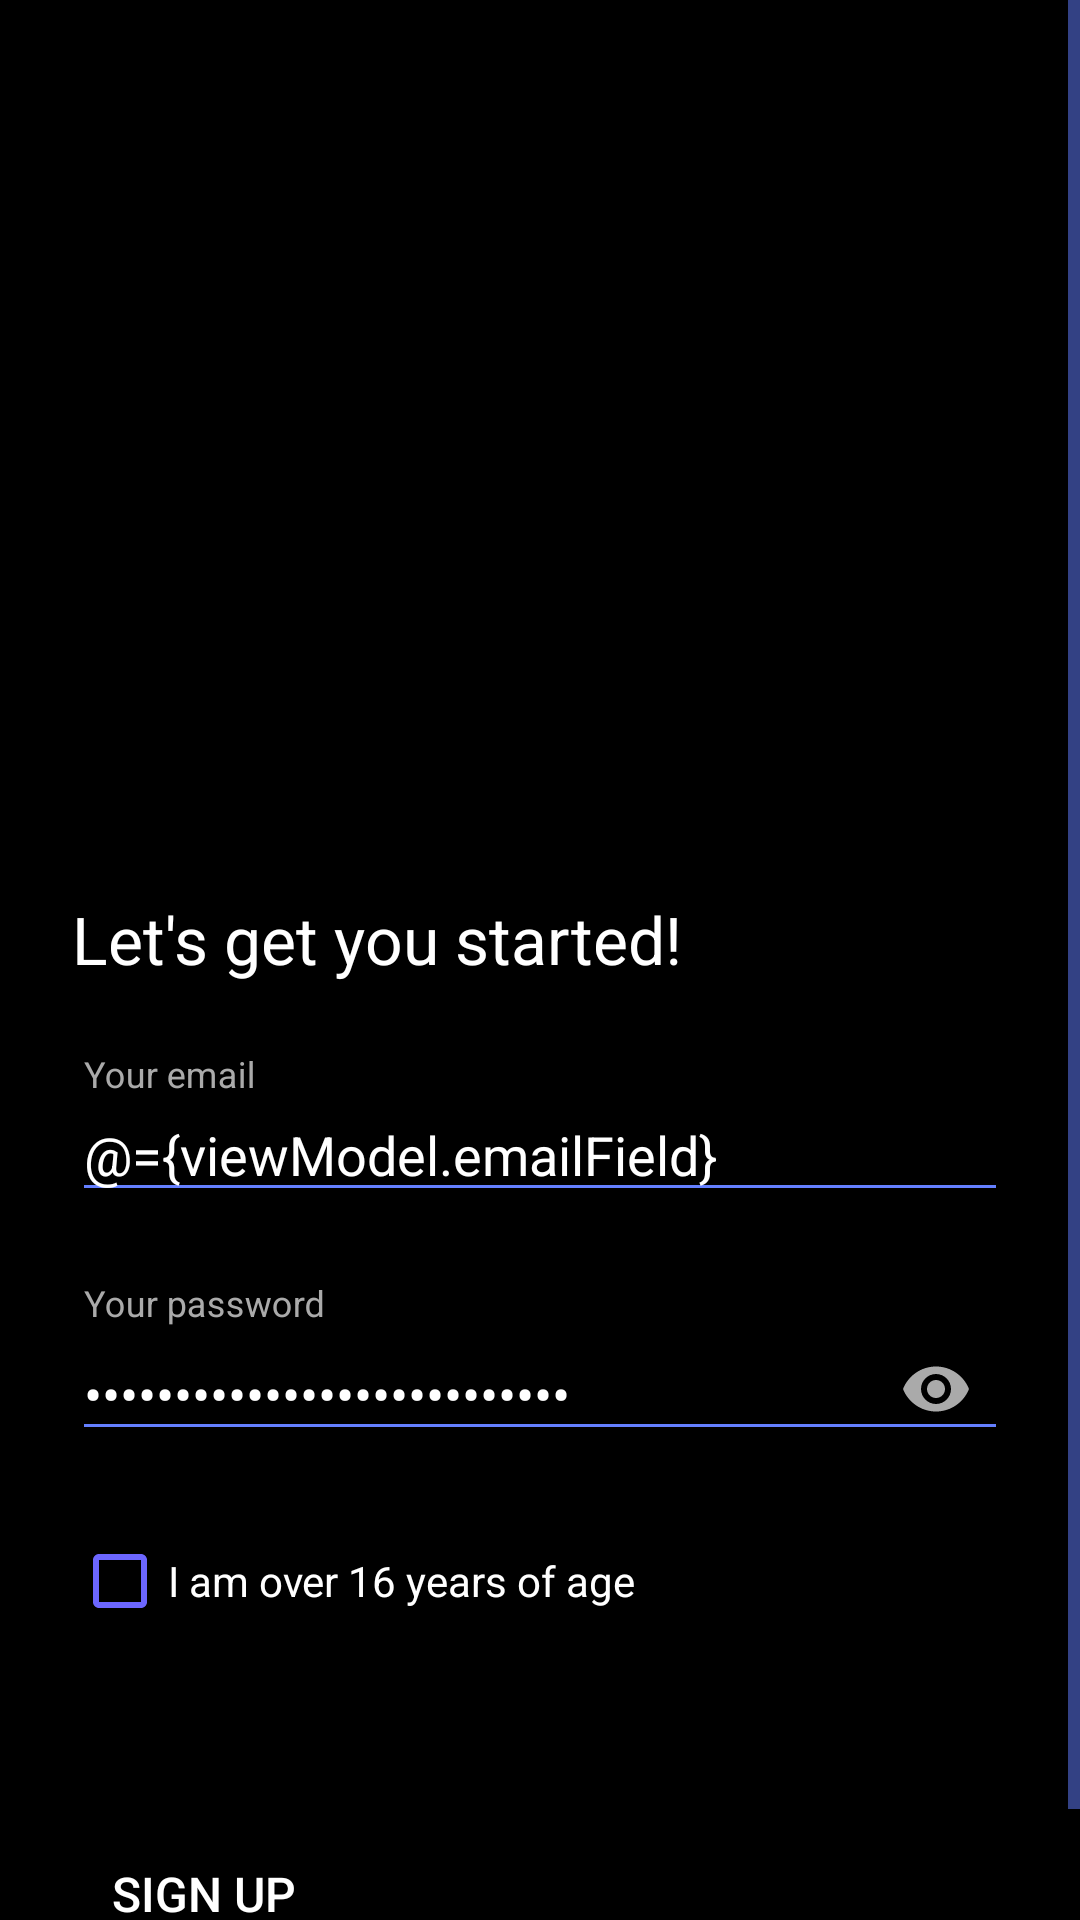

Write the Android layout XML for this screen, with the resource values it uses.
<!-- AndroidManifest.xml: activity theme Theme.NoActionBar -->
<!-- res/layout/activity_sign_in.xml -->
<?xml version="1.0" encoding="utf-8"?>
<layout xmlns:android="http://schemas.android.com/apk/res/android">

    <ScrollView xmlns:app="http://schemas.android.com/apk/res-auto"
        xmlns:tools="http://schemas.android.com/tools"
        android:layout_width="match_parent"
        android:layout_height="match_parent"
        android:background="@color/black">

        <androidx.constraintlayout.widget.ConstraintLayout
            android:layout_width="match_parent"
            android:layout_height="wrap_content"
            android:paddingBottom="@dimen/default_margin"
            tools:context=".activity.SignInActivity">

            <androidx.appcompat.widget.AppCompatButton
                android:id="@+id/signUpButton"
                android:layout_width="wrap_content"
                android:layout_height="wrap_content"
                android:layout_margin="@dimen/default_margin"
                android:layout_marginStart="@dimen/default_margin"
                android:background="@android:color/transparent"
                android:text="@string/sign_up"
                android:textColor="@color/white"
                android:textSize="@dimen/text_size_16"
                android:onClick="@{() -> viewModel.doSignUp()}"
                app:layout_constraintStart_toStartOf="parent"
                app:layout_constraintTop_toBottomOf="@id/termTextView" />

            <androidx.appcompat.widget.AppCompatCheckBox
                android:id="@+id/signupCheckbox"
                android:layout_width="wrap_content"
                android:layout_height="wrap_content"
                android:layout_marginTop="@dimen/default_margin"
                android:buttonTint="@color/checkbox_color"
                android:text="@string/login_checkbox_title"
                android:textColor="@color/white"
                android:textSize="@dimen/text_size_14"
                app:layout_constraintStart_toStartOf="@id/passwordInputLayout"
                app:layout_constraintTop_toBottomOf="@id/passwordInputLayout" />

            <androidx.appcompat.widget.AppCompatImageButton
                android:id="@+id/signInButton"
                android:layout_width="wrap_content"
                android:layout_height="wrap_content"
                android:layout_marginEnd="@dimen/default_margin"
                android:background="@android:color/transparent"
                android:onClick="@{() -> viewModel.doSignIn()}"
                android:src="@drawable/sign_in_icon"
                app:layout_constraintBottom_toBottomOf="@id/signUpButton"
                app:layout_constraintEnd_toEndOf="parent"
                app:layout_constraintTop_toTopOf="@id/signUpButton"/>

            <androidx.appcompat.widget.AppCompatImageView
                android:id="@+id/loginImageView"
                android:layout_width="match_parent"
                android:layout_height="0dp"
                android:scaleType="fitXY"
                android:src="@drawable/image_with_gradient_overlay"
                app:layout_constraintHeight_percent="0.5"
                app:layout_constraintTop_toTopOf="parent" />

            <androidx.appcompat.widget.AppCompatTextView
                android:id="@+id/loginTitle"
                android:layout_width="match_parent"
                android:layout_height="wrap_content"
                android:layout_marginHorizontal="@dimen/default_margin"
                android:text="@string/login_header"
                android:textColor="@color/white"
                android:textSize="@dimen/text_size_22"
                app:layout_constraintBottom_toBottomOf="@id/loginImageView" />

            <androidx.appcompat.widget.AppCompatTextView
                android:id="@+id/termTextView"
                android:layout_width="match_parent"
                android:layout_height="wrap_content"
                android:layout_marginHorizontal="@dimen/default_margin"
                android:layout_marginTop="@dimen/default_margin"
                android:textColor="@android:color/darker_gray"
                android:textSize="@dimen/text_size_12"
                app:layout_constraintTop_toBottomOf="@id/signupCheckbox"
                tools:text="@string/term_txt" />

            <com.google.android.material.textfield.TextInputLayout
                android:id="@+id/emailInputLayout"
                android:layout_width="match_parent"
                android:layout_height="wrap_content"
                android:layout_marginHorizontal="@dimen/default_margin"
                android:layout_marginTop="@dimen/default_margin"
                android:hint="@string/login_your_email"
                android:textColorHint="@android:color/darker_gray"
                app:hintTextColor="@android:color/darker_gray"
                app:layout_constraintTop_toBottomOf="@+id/loginTitle">

                <com.google.android.material.textfield.TextInputEditText
                    android:id="@+id/emailEditText"
                    android:layout_width="match_parent"
                    android:layout_height="wrap_content"
                    android:inputType="text"
                    android:singleLine="true"
                    android:text="@={viewModel.emailField}"
                    android:textColor="@color/white" />

            </com.google.android.material.textfield.TextInputLayout>

            <com.google.android.material.textfield.TextInputLayout
                android:id="@+id/passwordInputLayout"
                android:layout_width="match_parent"
                android:layout_height="wrap_content"
                android:layout_marginHorizontal="@dimen/default_margin"
                android:layout_marginTop="@dimen/default_margin"
                android:hint="@string/login_your_password"
                android:textColorHint="@android:color/darker_gray"
                app:endIconMode="password_toggle"
                app:endIconTint="@android:color/darker_gray"
                app:hintTextColor="@android:color/darker_gray"
                app:layout_constraintTop_toBottomOf="@+id/emailInputLayout">

                <com.google.android.material.textfield.TextInputEditText
                    android:id="@+id/passwordEditText"
                    android:layout_width="match_parent"
                    android:layout_height="wrap_content"
                    android:inputType="textPassword"
                    android:singleLine="true"
                    android:text="@={viewModel.passwordField}"
                    android:textColor="@color/white" />

            </com.google.android.material.textfield.TextInputLayout>

            <TextView
                android:id="@+id/passwordWeekLevel"
                android:layout_width="wrap_content"
                android:layout_height="wrap_content"
                android:text="@{viewModel.passwordStrengthLevel}"
                android:textColor="@color/defaultColor"
                app:layout_constraintTop_toBottomOf="@+id/passwordInputLayout"
                app:layout_constraintEnd_toEndOf="@+id/passwordInputLayout"/>

            <include
                android:id="@+id/loading_bar"
                layout="@layout/progress_bar"
                android:layout_width="match_parent"
                android:layout_height="0dp"
                app:layout_constraintBottom_toBottomOf="parent"
                app:layout_constraintTop_toTopOf="parent"
                android:visibility="gone"/>

        </androidx.constraintlayout.widget.ConstraintLayout>
    </ScrollView>

    <data>

        <variable
            name="viewModel"
            type="com.miagi.testappkotlin.viewmodel.SignInViewModel" />
    </data>


</layout>
<!-- res/layout/progress_bar.xml (included above) -->
<?xml version="1.0" encoding="utf-8"?>
<androidx.constraintlayout.widget.ConstraintLayout xmlns:android="http://schemas.android.com/apk/res/android"
    xmlns:app="http://schemas.android.com/apk/res-auto"
    android:layout_width="match_parent"
    android:layout_height="match_parent"
    android:background="@color/dialog_bg_color"
    android:clickable="true"
    android:elevation="10dp"
    android:focusable="true">

    <ProgressBar
        android:id="@+id/loading"
        android:layout_width="wrap_content"
        android:layout_height="wrap_content"
        android:progressDrawable="@color/purple_blue"
        app:layout_constraintBottom_toBottomOf="parent"
        app:layout_constraintEnd_toEndOf="parent"
        app:layout_constraintStart_toStartOf="parent"
        app:layout_constraintTop_toTopOf="parent" />
</androidx.constraintlayout.widget.ConstraintLayout>
<!-- resources referenced by this layout -->
<resources>
  <color name="black">#FF000000</color>
  <color name="checkbox_color">#6C66FF</color>
  <color name="defaultColor">#80FFFFFF</color>
  <color name="dialog_bg_color">#B3000000</color>
  <color name="purple_blue">#647FFF</color>
  <color name="white">#FFFFFFFF</color>
  <dimen name="default_margin">24dp</dimen>
  <dimen name="text_size_12">12sp</dimen>
  <dimen name="text_size_14">14sp</dimen>
  <dimen name="text_size_16">16sp</dimen>
  <dimen name="text_size_22">22sp</dimen>
  <!-- drawable image_with_gradient_overlay (drawable) -->
  <?xml version="1.0" encoding="utf-8"?>
  <layer-list xmlns:android="http://schemas.android.com/apk/res/android">
      <item android:drawable="@drawable/sign_up_bg" />
      <item>
          <shape>
              <gradient
                  android:endColor="@android:color/transparent"
                  android:startColor="@color/black"
                  android:angle="90" />
          </shape>
      </item>
  </layer-list>
  <string name="login_checkbox_title">I am over 16 years of age</string>
  <string name="login_header">Let\'s get you started!</string>
  <string name="login_your_email">Your email</string>
  <string name="login_your_password">Your password</string>
  <string name="sign_up">Sign up</string>
  <string name="term_txt">By clicking Sign Up, you are indicating that you have read and agree the Terms of Service and Privacy Policy</string>
  <style name="Theme.NoActionBar" parent="Theme.AppCompat.Light.NoActionBar">
          <item name="colorControlNormal">@color/purple_blue</item>
          <item name="colorControlActivated">@color/purple_blue</item>
          <item name="colorControlHighlight">@color/purple_blue</item>
      </style>
</resources>
